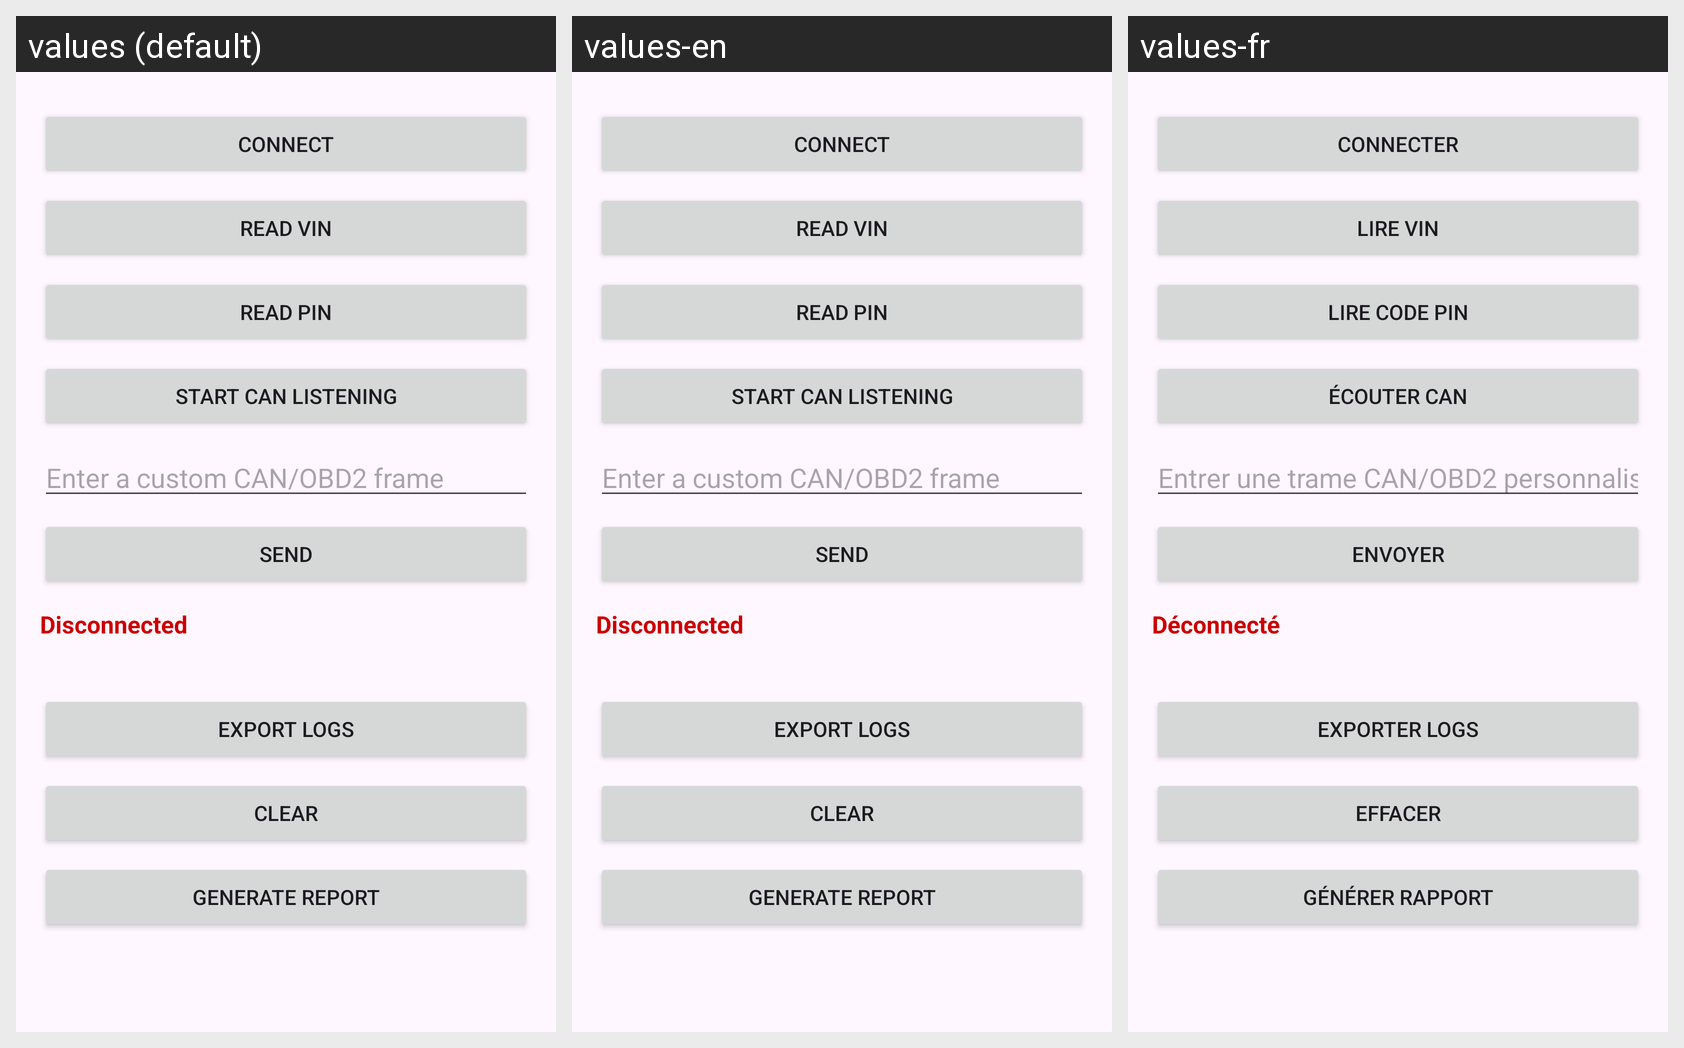

Translations of the strings shown on this Android screen, per locale in the grid:
Android screen res/layout/fragment_diagnostics.xml rendered under 3 locales, left to right: values (default), values-en, values-fr. Device: Nexus 5 (rendered at 1080×1920; each locale shown at half size, 540×960, under a caption strip naming it); theme Theme.PsaImmoTool.
Strings drawn on this screen, with the default value and each locale's value (text and hints the layout hard-codes appear in the picture but are not listed):

button_connect
  values: Connect
  values-en: Connect
  values-fr: Connecter

button_request_vin
  values: Read VIN
  values-en: Read VIN
  values-fr: Lire VIN

button_request_pin
  values: Read PIN
  values-en: Read PIN
  values-fr: Lire Code PIN

button_start_can_listen
  values: Start CAN Listening
  values-en: Start CAN Listening
  values-fr: Écouter CAN

hint_input_frame
  values: Enter a custom CAN/OBD2 frame
  values-en: Enter a custom CAN/OBD2 frame
  values-fr: Entrer une trame CAN/OBD2 personnalisée

button_send_frame
  values: Send
  values-en: Send
  values-fr: Envoyer

status_disconnected
  values: Disconnected
  values-en: Disconnected
  values-fr: Déconnecté

button_export_logs
  values: Export Logs
  values-en: Export Logs
  values-fr: Exporter Logs

button_clear_logs
  values: Clear
  values-en: Clear
  values-fr: Effacer

button_generate_report
  values: Generate Report
  values-en: Generate Report
  values-fr: Générer Rapport
